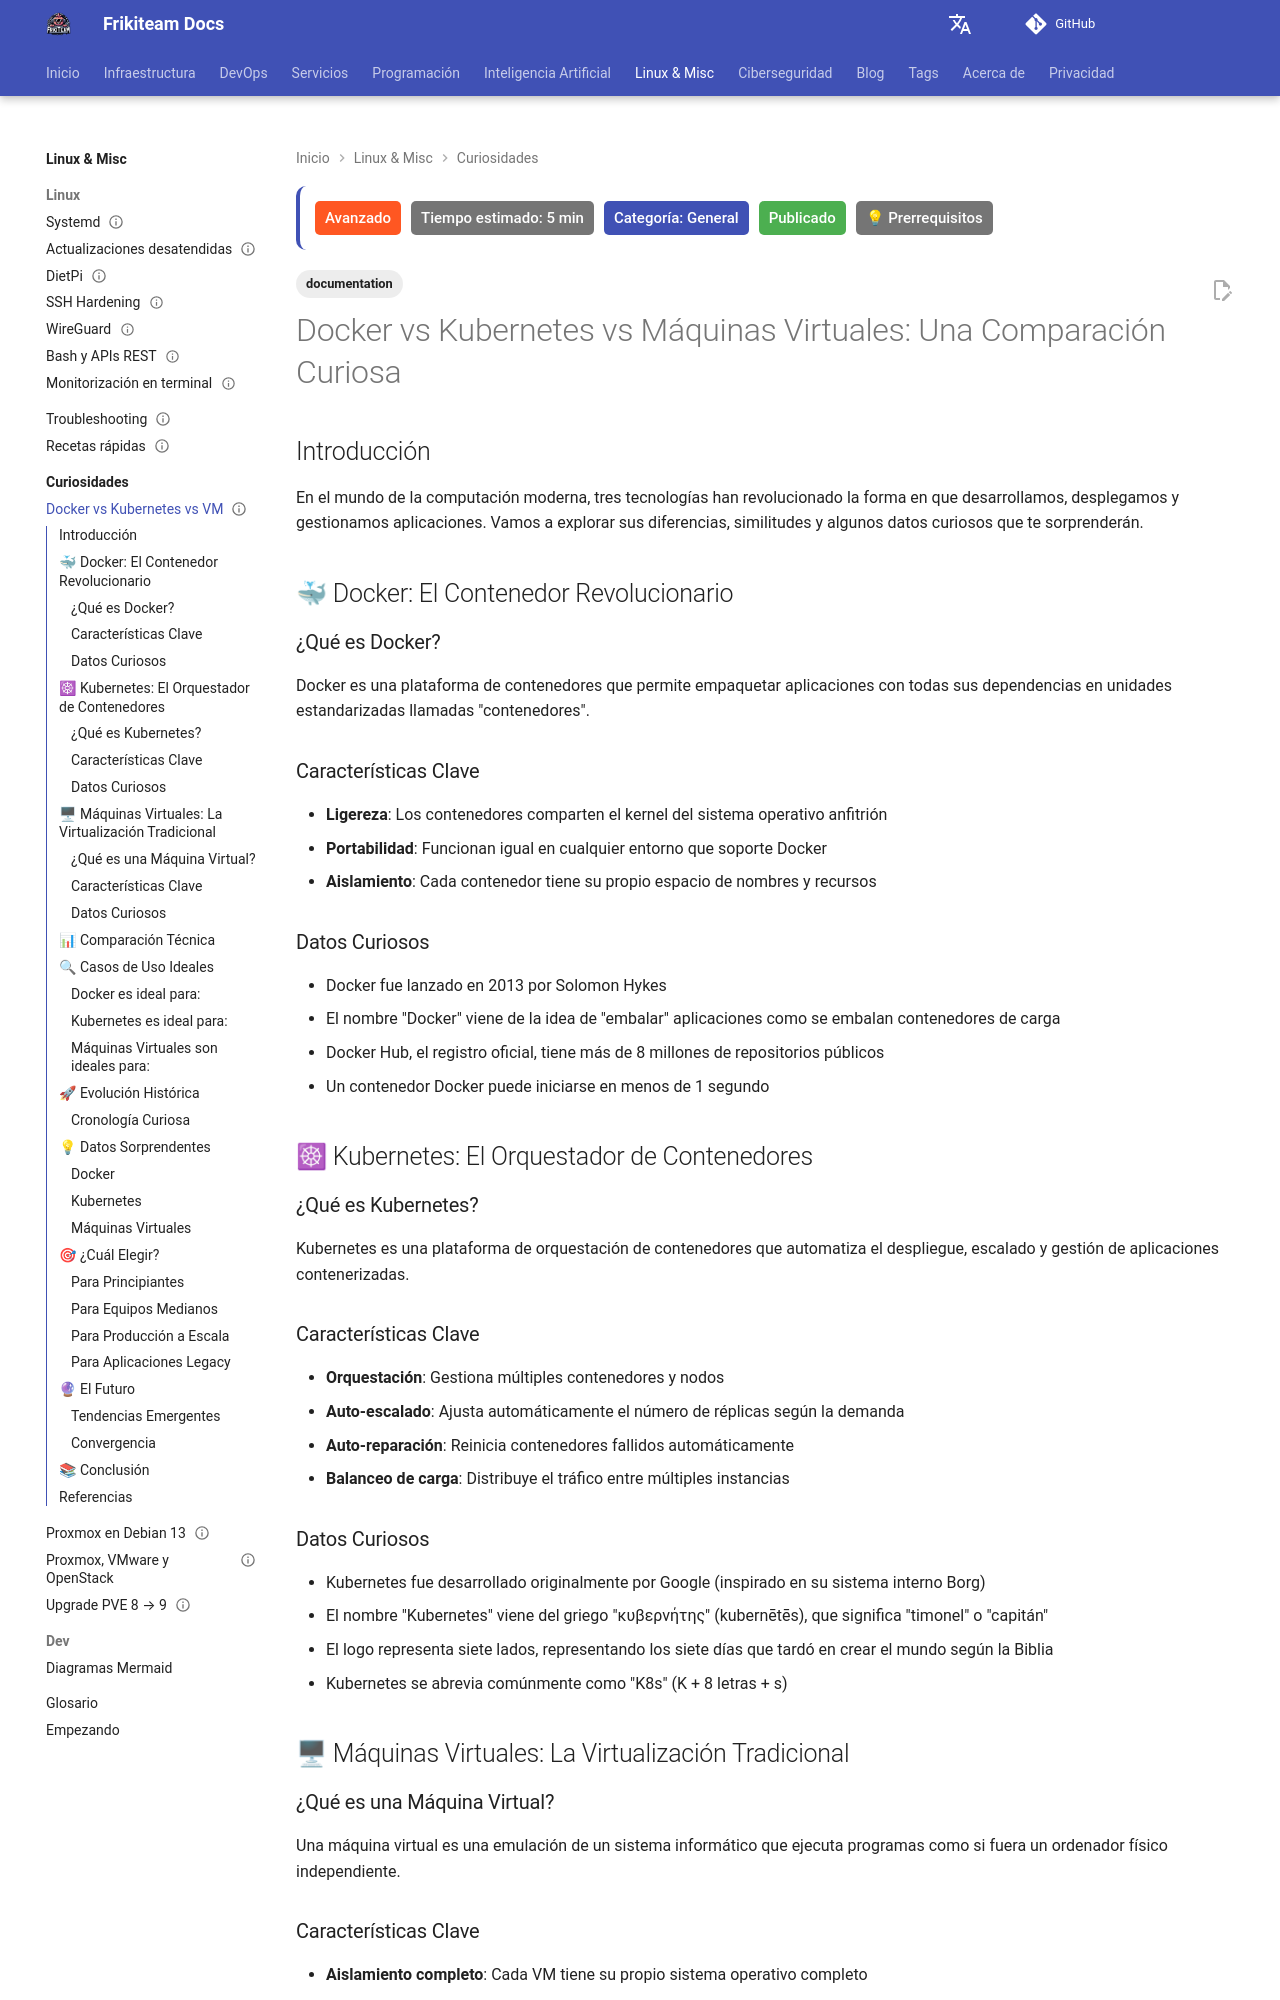

repository: rasty94/Frikiteam-docs · page: doc/curiosidades/docker_kubernetes_vm_comparison/index.html · generator: mkdocs

---
title: "Docker vs Kubernetes vs Máquinas Virtuales: Una Comparación Curiosa"
description: "Cuándo usar Docker, Kubernetes o máquinas virtuales: arquitectura, aislamiento, sobrecarga y casos de uso reales."
tags: ['documentation']
updated: 2026-10-11
difficulty: advanced
estimated_time: 5 min
category: General
status: published
last_reviewed: 2026-10-11
prerequisites:
  - "Conocimientos básicos de DevOps"
  - "Docker básico"
reviewers: ["@rasty94"]
contributors: ["@rasty94"]
---

# Docker vs Kubernetes vs Máquinas Virtuales: Una Comparación Curiosa

## Introducción

En el mundo de la computación moderna, tres tecnologías han revolucionado la forma en que desarrollamos, desplegamos y gestionamos aplicaciones. Vamos a explorar sus diferencias, similitudes y algunos datos curiosos que te sorprenderán.

## 🐳 Docker: El Contenedor Revolucionario

### ¿Qué es Docker?
Docker es una plataforma de contenedores que permite empaquetar aplicaciones con todas sus dependencias en unidades estandarizadas llamadas "contenedores".

### Características Clave
- **Ligereza**: Los contenedores comparten el kernel del sistema operativo anfitrión
- **Portabilidad**: Funcionan igual en cualquier entorno que soporte Docker
- **Aislamiento**: Cada contenedor tiene su propio espacio de nombres y recursos

### Datos Curiosos
- Docker fue lanzado en 2013 por Solomon Hykes
- El nombre "Docker" viene de la idea de "embalar" aplicaciones como se embalan contenedores de carga
- Docker Hub, el registro oficial, tiene más de 8 millones de repositorios públicos
- Un contenedor Docker puede iniciarse en menos de 1 segundo

## ☸ Kubernetes: El Orquestador de Contenedores

### ¿Qué es Kubernetes?
Kubernetes es una plataforma de orquestación de contenedores que automatiza el despliegue, escalado y gestión de aplicaciones contenerizadas.

### Características Clave
- **Orquestación**: Gestiona múltiples contenedores y nodos
- **Auto-escalado**: Ajusta automáticamente el número de réplicas según la demanda
- **Auto-reparación**: Reinicia contenedores fallidos automáticamente
- **Balanceo de carga**: Distribuye el tráfico entre múltiples instancias
